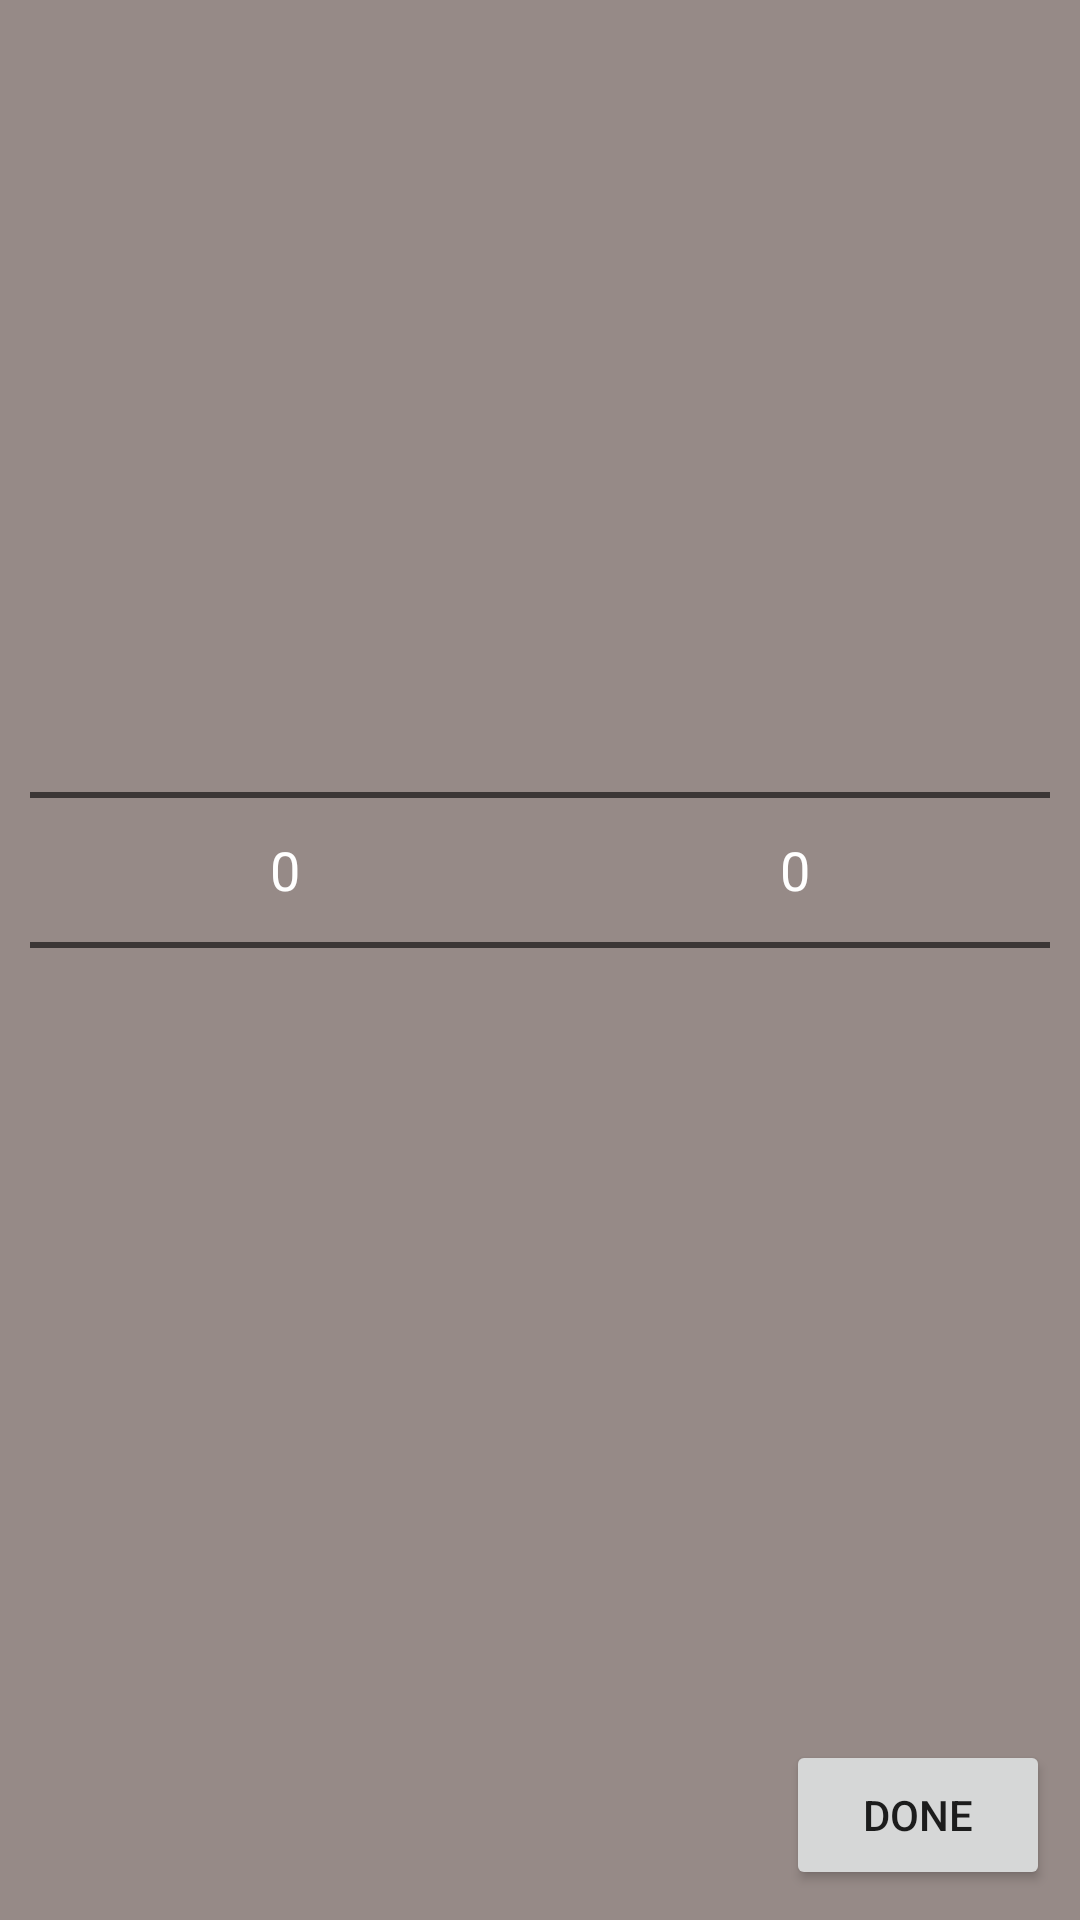

Here is an Android app screen rendered from its layout file. Give the layout XML and the strings, colors and styles it references.
<!-- AndroidManifest.xml: application theme AppTheme -->
<!-- res/layout/stoptime_sessiondialog.xml -->
<?xml version="1.0" encoding="utf-8"?>
<android.support.constraint.ConstraintLayout
        xmlns:android="http://schemas.android.com/apk/res/android"
        xmlns:app="http://schemas.android.com/apk/res-auto"
        android:background="@color/sessionBg"
        android:layout_width="300dp"
        android:layout_height="300dp">

    <NumberPicker
            android:id="@+id/hours"
            android:layout_width="0dp"
            android:layout_height="0dp"
            android:layout_marginStart="10dp"
            android:layout_marginLeft="10dp"
            android:layout_marginTop="10dp"
            android:layout_marginBottom="10dp"
            android:theme="@style/NumberPickerTextColorStyle"
            android:descendantFocusability="blocksDescendants"
            app:layout_constraintEnd_toStartOf="@id/minutes"
            app:layout_constraintStart_toStartOf="parent"
            app:layout_constraintTop_toTopOf="parent"
            app:layout_constraintBottom_toTopOf="@+id/doneButton">
    </NumberPicker>

    <TextView
            android:id="@+id/hoursTextView"
            android:layout_width="wrap_content"
            android:layout_height="wrap_content"
            android:layout_marginEnd="5dp"
            android:layout_marginRight="5dp"
            android:textSize="14sp"
            android:textColor="@android:color/white"
            app:layout_constraintEnd_toEndOf="@id/hours"
            app:layout_constraintTop_toTopOf="@id/hours"
            app:layout_constraintBottom_toBottomOf="@id/hours"/>

    <NumberPicker
            android:id="@+id/minutes"
            android:layout_width="0dp"
            android:layout_height="0dp"
            android:layout_marginEnd="10dp"
            android:layout_marginRight="10dp"
            android:layout_marginTop="10dp"
            android:layout_marginBottom="10dp"
            android:textColor="@android:color/white"
            android:descendantFocusability="blocksDescendants"
            android:theme="@style/NumberPickerTextColorStyle"
            app:layout_constraintStart_toEndOf="@id/hours"
            app:layout_constraintEnd_toEndOf="parent"
            app:layout_constraintTop_toTopOf="parent"
            app:layout_constraintBottom_toTopOf="@+id/doneButton">
    </NumberPicker>

    <TextView
            android:id="@+id/minutesTextView"
            android:layout_width="wrap_content"
            android:layout_height="wrap_content"
            android:layout_marginEnd="5dp"
            android:layout_marginRight="5dp"
            android:textSize="14sp"
            android:textColor="@android:color/white"
            app:layout_constraintEnd_toEndOf="@id/minutes"
            app:layout_constraintTop_toTopOf="@+id/minutes"
            app:layout_constraintBottom_toBottomOf="@+id/minutes"/>


    <Button
            android:id="@+id/doneButton"
            android:text="@string/done"
            android:layout_width="wrap_content"
            android:layout_height="50dp"
            android:layout_marginEnd="10dp"
            android:layout_marginRight="10dp"
            android:layout_marginBottom="10dp"
            app:layout_constraintBottom_toBottomOf="parent"
            app:layout_constraintEnd_toEndOf="parent"/>

</android.support.constraint.ConstraintLayout>
<!-- resources referenced by this layout -->
<resources>
  <color name="sessionBg">#968A87</color>
  <string name="done">Done</string>
  <style name="NumberPickerTextColorStyle">
          <item name="android:textColorPrimary">@android:color/white</item>
          <item name="android:textSize">18sp</item>
      </style>
  <style name="AppTheme" parent="Theme.AppCompat.Light.DarkActionBar">
          
          <item name="colorPrimary">@color/colorPrimary</item>
          <item name="colorPrimaryDark">@color/colorPrimaryDark</item>
          <item name="colorAccent">@color/colorAccent</item>
      </style>
  <color name="colorPrimary">#008577</color>
  <color name="colorPrimaryDark">#00574B</color>
  <color name="colorAccent">#D81B60</color>
</resources>
